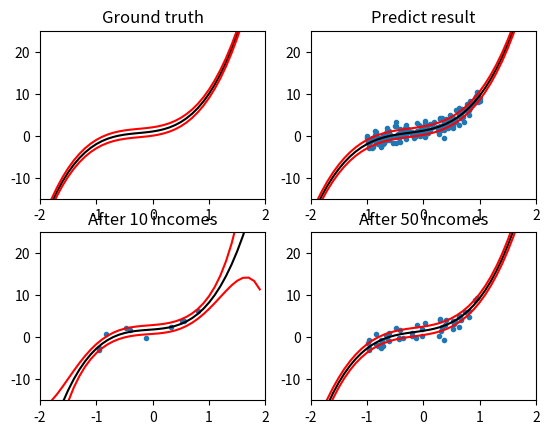

Write the Python code that produced this figure.
import numpy as np
import random, math
import matplotlib.pyplot as plt


def gaussianDataGen(mean, var):
    """
    Univariate gaussian data generator
    (Applying Box-Muller Method)
    """
    x = random.random()
    y = random.random()
    standard_norm = (-2 * math.log(x))**(1 / 2) * math.cos(
        2 * math.pi * y)  # standart Gaussian
    norm = standard_norm * math.sqrt(
        var) + mean  # standard_norm = (norm - mean) / std
    return norm


def linearDataGen(a, W):
    """
    a(variance)
    W(n*1 vector, weight)
    """
    n = len(W)  # basis of W
    e = gaussianDataGen(0, a)
    # y = WX + e
    xi = np.random.uniform(-1, 1)
    X = np.array([xi**i for i in range(n)])
    y = W.T @ X + e
    return xi, y


def sequentialEstimator(m, s):
    print('Data point source function: N({}, {})'.format(m, s))
    print('')
    """
    Sequential estimate the mean and variance
    Apply Welford's online algorithm
    Data is given from the univariate gaussian data generator (1.a).
    """
    n = 1
    new_data = gaussianDataGen(m, s)
    sample_mean = new_data / n
    sample_var = 0.0

    old_sample_mean = sample_mean
    old_sample_var = sample_var

    while True:
        # New data in! Update sample_mean and sample_variance
        n += 1
        new_data = gaussianDataGen(m, s)
        sample_mean = old_sample_mean + (new_data - old_sample_mean) / n
        sample_var = old_sample_var + (
            new_data - old_sample_mean)**2 / n - old_sample_var / (n - 1)
        print('Add data point: ', new_data)
        print('Mean = {}    Variance = {}\n'.format(sample_mean, sample_var))
        # check converge
        if abs(sample_mean - m) < 0.01 and abs(sample_var - s) < 0.01:
            break
        # update old mean and variance
        old_sample_mean = sample_mean
        old_sample_var = sample_var


class Visualize:
    def __init__(self):
        self.graph_title = [
            'Ground truth', 'Predict result', 'After 10 incomes',
            'After 50 incomes'
        ]

    def groundTruth(self, a, W):
        n = len(W)
        x_point = np.array([])
        y_point = np.array([])
        for x in np.arange(-2, 2, 0.1):
            x_vector = np.array([np.power(x, i) for i in range(n)])
            y = W.T @ x_vector
            x_point = np.append(x_point, x)
            y_point = np.append(y_point, y)

        plt.subplot(2, 2, 1)
        plt.xlim((-2, 2))
        plt.ylim((-15, 25))
        plt.title(self.graph_title[0])
        plt.plot(x_point, y_point, '-', color='black')
        plt.plot(x_point, y_point + a, '-', color='red')
        plt.plot(x_point, y_point - a, '-', color='red')

    def predictResult(self, x_vector, y_vector, mean, cov, a, n, subplot_idx):
        # generate data points

        x_vector = np.array(x_vector)
        x_mean = np.array([])
        predict_x = []
        predict_y = []
        var = []
        for x in np.arange(-2, 2, 0.1):
            x_mean = np.append(x_mean, x)
            predict_x.append([x**i for i in range(n)])
            predict_y.append(predict_x[-1] @ mean)
            # plot variance
            var.append(
                1 / a +
                np.array(predict_x[-1]) @ cov @ np.array(predict_x[-1]).T)

        plt.subplot(2, 2, subplot_idx)
        plt.xlim((-2, 2))
        plt.ylim((-15, 25))
        plt.title(self.graph_title[subplot_idx - 1])
        # plot data points
        plt.plot(
            [x_vector[i][1] for i in range(len(x_vector))],
            y_vector,
            'o',
            markersize=3)

        # plot mean
        plt.plot(x_mean, predict_y, '-', color='black')

        # plot variance
        predict_y = np.array(predict_y)
        var = np.array(var).reshape((40, 1))
        plt.plot(x_mean, predict_y + var, '-', color='red')
        plt.plot(x_mean, predict_y - var, '-', color='red')
        # print(x_vector[-1] @ cov @ x_vector[-1].T)
        print(x_mean.shape)
        print(predict_y.shape)
        print(var.shape)
        print((np.add(predict_y, var)).shape)
        # exit()


def baysianLinearRegression(b, a, W):
    """
    b: precision prior(covariance inverse)
    S = inv(prior_cov), m = prior_mean
    """
    n = len(W)
    graph = Visualize()
    graph.groundTruth(a, W)

    # repeat update prior until the posterior probability converges.
    S = b * np.eye(n)
    m = np.zeros((n, 1))
    data_x = []
    data_y = []

    in_cnt = 0
    while True:

        # New data in!!!
        new_data_x, new_data_y = linearDataGen(a, W)
        in_cnt += 1
        # new_data_x, new_data_y = fake_datas[i]
        # i += 1
        new_x_vector = np.array([new_data_x**i for i in range(n)])
        data_x.append(new_x_vector)
        data_y.append([new_data_y])
        new_x_vector = np.array(data_x)
        new_y_vector = np.array(data_y)

        # print(new_x_vector)
        # exit()
        print('Add data point ({}, {})\n'.format(new_data_x, new_data_y))
        '''
        *** calculate new posterior ***
        post_cov_inv = a X.T X + S
        post_mean = post_cov (a X.T y + Sm)
        '''
        # calculate new posterior
        post_S = a * new_x_vector.T @ new_x_vector + S
        post_mean = np.linalg.inv(post_S) @ (
            a * new_x_vector.T @ new_y_vector + S @ m)
        # calculate predictive mean and variance
        predict_mean = new_x_vector[-1] @ m
        predict_var = 1 / a + new_x_vector[-1] @ S.T @ new_x_vector[-1].T
        print('Posterior mean:')
        print(post_mean)
        print('Posterior variance:')
        print(np.linalg.inv(post_S))
        print('predict mean:')
        # print(predict_mean)
        print('\nPredictive distribution ~ N({}, {})'.format(
            predict_mean[0], predict_var))
        # print('data_x: ')
        # print(data_x[-1])
        print('-----------------------------------------------')

        if in_cnt == 10:
            graph.predictResult(data_x, data_y, post_mean,
                                np.linalg.inv(post_S), a, n, 3)

        elif in_cnt == 50:
            graph.predictResult(data_x, data_y, post_mean,
                                np.linalg.inv(post_S), a, n, 4)

        # check convergency
        if np.linalg.norm(np.linalg.inv(post_S) - np.linalg.inv(S)
                          ) < 0.001 and np.linalg.norm(post_mean - m) < 0.001:
            break

        # update next prior as posterior
        S = post_S
        m = post_mean

    graph.predictResult(data_x, data_y, post_mean, np.linalg.inv(post_S), a, n,
                        2)
    # plt.show()


if __name__ == "__main__":
    mean = 3.0
    var = 5.0
    # sequentialEstimator(mean, var)

    b = 1
    a = 1
    W = np.array([1, 2, 3, 4])
    baysianLinearRegression(b, a, W)
    plt.show()